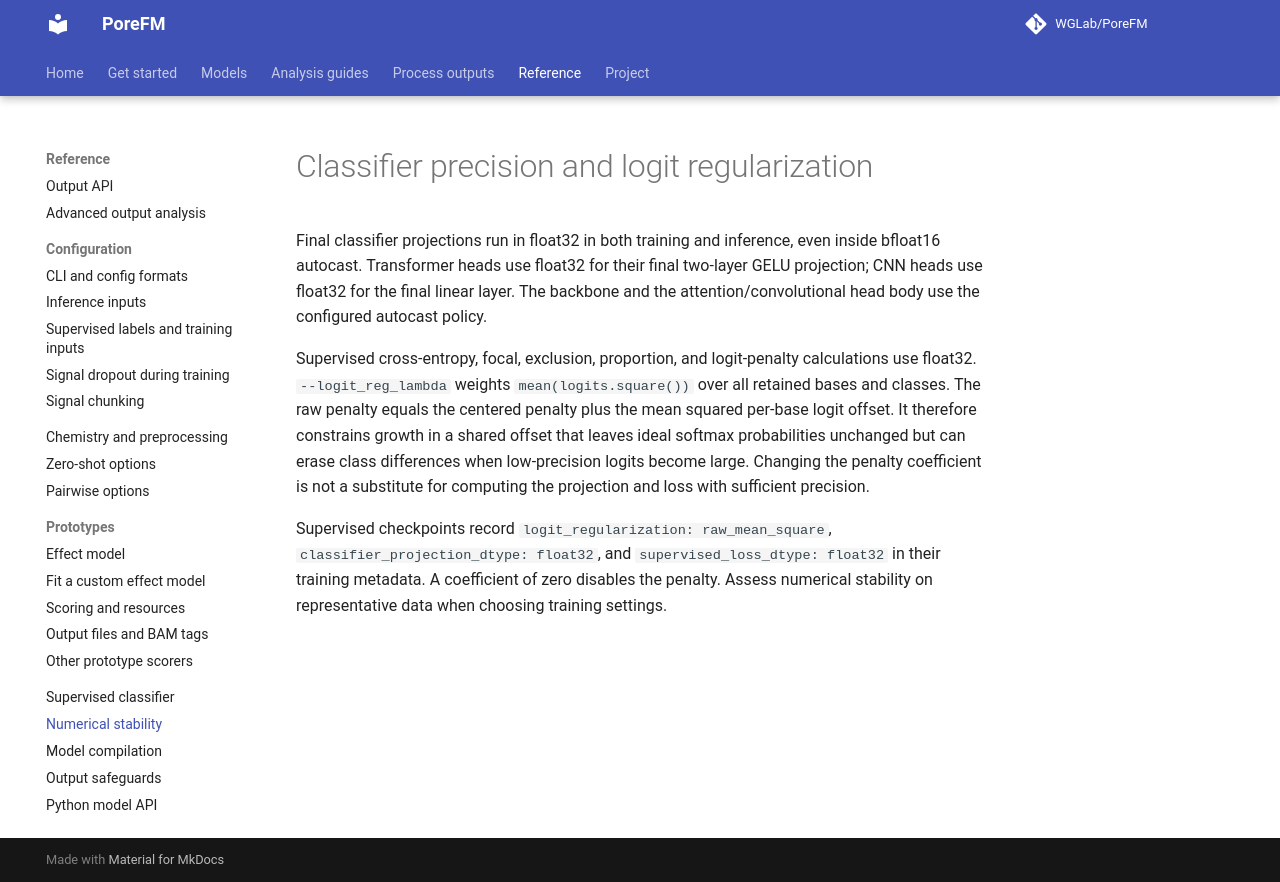

repository: WGLab/PoreFM · page: classifier-numerical-stability/index.html · generator: mkdocs

# Classifier precision and logit regularization

Final classifier projections run in float32 in both training and inference,
even inside bfloat16 autocast. Transformer heads use float32 for their final
two-layer GELU projection; CNN heads use float32 for the final linear layer.
The backbone and the attention/convolutional head body use the configured
autocast policy.

Supervised cross-entropy, focal, exclusion, proportion, and logit-penalty
calculations use float32. `--logit_reg_lambda` weights
`mean(logits.square())` over all retained bases and classes. The raw penalty equals the centered penalty plus the
mean squared per-base logit offset. It therefore constrains growth in a shared
offset that leaves ideal softmax probabilities unchanged but can erase class
differences when low-precision logits become large. Changing the penalty
coefficient is not a substitute for computing the projection and loss with
sufficient precision.

Supervised checkpoints record `logit_regularization: raw_mean_square`,
`classifier_projection_dtype: float32`, and `supervised_loss_dtype: float32`
in their training metadata. A coefficient of zero disables the penalty.
Assess numerical stability on representative data when choosing training settings.
